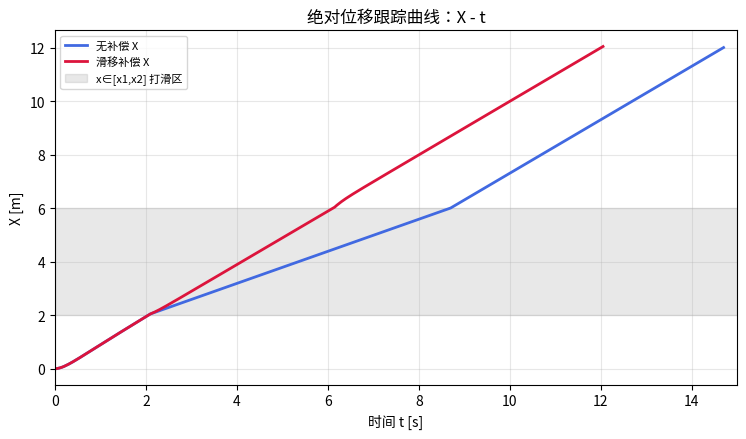
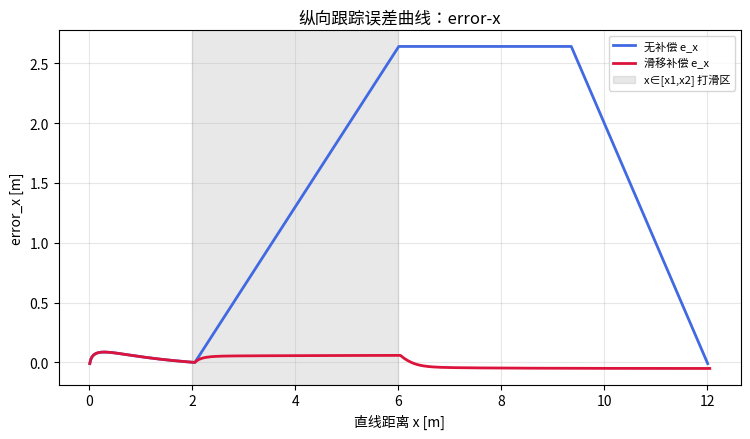
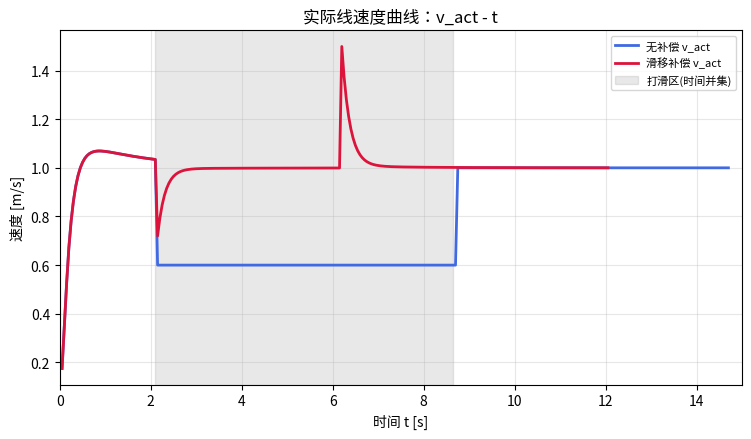
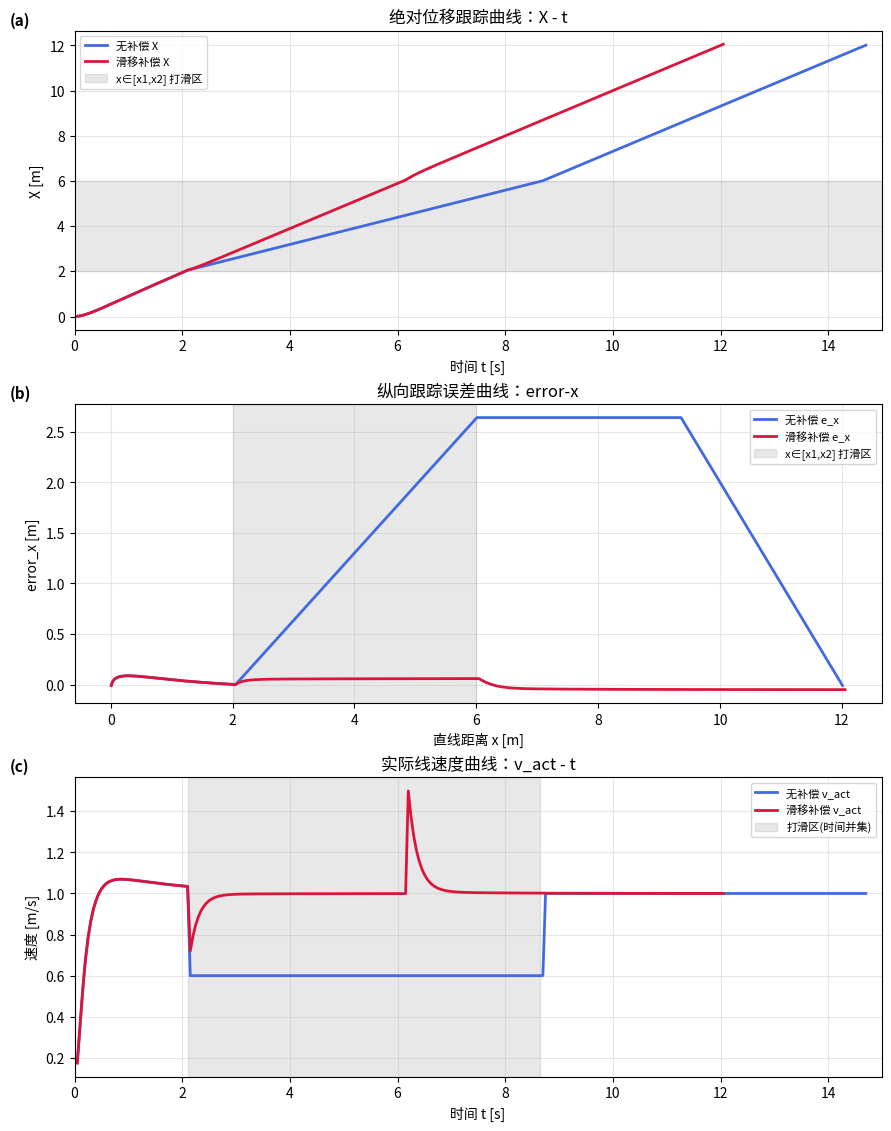

Source code (Python) for these figures, in order:
"""直线 x 轴阶跃打滑实验：无补偿 vs 运动学残差补偿。"""

from __future__ import annotations

import argparse
import os
from typing import Dict

import numpy as np


def step_slip_profile(x_pos: float, *, x1: float, x2: float, eta_low: float) -> float:
    """阶跃滑移模型：x∈[x1,x2] 使用低附着滑移率。"""
    if x_pos < x1:
        return 1.0
    if x_pos <= x2:
        return float(eta_low)
    return 1.0


def simulate_straight_line_step_disturbance(
    *,
    x_goal: float,
    v_ref: float,
    dt: float,
    eta_low: float,
    disturb_start: float,
    disturb_end: float,
    use_compensation: bool,
    v_cmd_max: float,
    k_track: float,
    k_slip_ff: float,
    cmd_rate_limit: float,
    cmd_tau: float,
) -> Dict[str, np.ndarray]:
    """
    直线沿 x 轴，积分至 x >= x_goal（两组可不同到达时间）。

    x < x1（未进入打滑区）:
      无补偿与有补偿共用同一套执行器：跟踪 v_ref，从静止起步，曲线重合。

    x1 <= x <= x2:
      无补偿: v_act = eta_low * v_ref（恒定）
      有补偿: 前馈 + 执行器，v_act 可波动

    x > x2:
      无补偿: v_act = v_ref
      有补偿: eta=1，执行器跟踪 v_ref
    """
    t = 0.0
    x = 0.0
    v_cmd_applied = 0.0

    t_hist = []
    x_ref_hist = []
    x_act_hist = []
    ex_hist = []
    v_cmd_hist = []
    v_act_hist = []
    eta_hist = []

    # 慢车需更多步数；两组终点时间可不同
    max_steps = int(np.ceil(x_goal / (v_ref * eta_low * 0.5) / dt)) + 5000

    for _ in range(max_steps):
        x_ref = min(float(x_goal), float(v_ref) * t)
        e_x = x_ref - x
        in_slip = float(disturb_start) <= x <= float(disturb_end)

        if x < float(disturb_start):
            # 进入打滑区之前：两组完全相同的起步（从 0 爬升到约 v_ref）
            eta = 1.0
            v_cmd_target = float(v_ref) + float(k_track) * e_x
            v_cmd_target = float(np.clip(v_cmd_target, 0.0, float(v_cmd_max)))
            dv_des = (v_cmd_target - v_cmd_applied) / max(float(cmd_tau), 1e-6)
            dv_des = float(np.clip(dv_des, -float(cmd_rate_limit), float(cmd_rate_limit)))
            v_cmd_applied = float(np.clip(v_cmd_applied + dv_des * dt, 0.0, float(v_cmd_max)))
            v_act = v_cmd_applied
        elif in_slip:
            eta = float(eta_low)
            if not use_compensation:
                v_act = eta * float(v_ref)
                v_cmd_applied = v_act
            else:
                v_cmd_target = float(v_ref) + float(k_track) * e_x
                v_cmd_target += float(k_slip_ff) * float(v_ref) * (1.0 / max(eta, 1e-6) - 1.0)
                v_cmd_target = float(np.clip(v_cmd_target, 0.0, float(v_cmd_max)))
                dv_des = (v_cmd_target - v_cmd_applied) / max(float(cmd_tau), 1e-6)
                dv_des = float(np.clip(dv_des, -float(cmd_rate_limit), float(cmd_rate_limit)))
                v_cmd_applied = float(np.clip(v_cmd_applied + dv_des * dt, 0.0, float(v_cmd_max)))
                v_act = eta * v_cmd_applied
        else:
            # x > disturb_end
            eta = 1.0
            if not use_compensation:
                v_act = float(v_ref)
                v_cmd_applied = v_act
            else:
                v_cmd_target = float(v_ref) + float(k_track) * e_x
                v_cmd_target = float(np.clip(v_cmd_target, 0.0, float(v_cmd_max)))
                dv_des = (v_cmd_target - v_cmd_applied) / max(float(cmd_tau), 1e-6)
                dv_des = float(np.clip(dv_des, -float(cmd_rate_limit), float(cmd_rate_limit)))
                v_cmd_applied = float(np.clip(v_cmd_applied + dv_des * dt, 0.0, float(v_cmd_max)))
                v_act = v_cmd_applied

        x = x + v_act * dt
        t = t + dt

        t_hist.append(t)
        x_ref_hist.append(x_ref)
        x_act_hist.append(x)
        ex_hist.append(x_ref - x)
        v_cmd_hist.append(v_cmd_applied)
        v_act_hist.append(v_act)
        eta_hist.append(eta)

        if x >= x_goal:
            break

    return {
        "t": np.asarray(t_hist, dtype=float),
        "x_ref": np.asarray(x_ref_hist, dtype=float),
        "x_act": np.asarray(x_act_hist, dtype=float),
        "e_x": np.asarray(ex_hist, dtype=float),
        "v_cmd": np.asarray(v_cmd_hist, dtype=float),
        "v_act": np.asarray(v_act_hist, dtype=float),
        "eta": np.asarray(eta_hist, dtype=float),
    }


def _setup_matplotlib_chinese_font() -> None:
    try:
        import matplotlib
        from matplotlib import font_manager
    except ImportError:
        return
    candidates = [
        "Noto Sans CJK SC",
        "Noto Sans CJK JP",
        "Noto Serif CJK SC",
        "Noto Serif CJK JP",
        "Source Han Sans SC",
        "WenQuanYi Micro Hei",
        "WenQuanYi Zen Hei",
        "SimHei",
        "Microsoft YaHei",
    ]
    available = {f.name for f in font_manager.fontManager.ttflist}
    chosen = None
    for name in candidates:
        if name in available:
            chosen = name
            break
    if chosen is None:
        for f in font_manager.fontManager.ttflist:
            if "CJK" in f.name or "Hei" in f.name or "WenQuanYi" in f.name:
                chosen = f.name
                break
    if chosen is not None:
        matplotlib.rcParams["font.sans-serif"] = [chosen, "DejaVu Sans", "sans-serif"]
    matplotlib.rcParams["axes.unicode_minus"] = False


def _disturbance_time_window(result: Dict[str, np.ndarray], x1: float, x2: float) -> tuple[float, float] | None:
    x_act = result["x_act"]
    t = result["t"]
    idx = np.where((x_act >= x1) & (x_act <= x2))[0]
    if idx.size == 0:
        return None
    return float(t[idx[0]]), float(t[idx[-1]])


def _save_single_plot(fig, path: str, show: bool) -> None:
    out_dir = os.path.dirname(path)
    if out_dir:
        os.makedirs(out_dir, exist_ok=True)
    fig.savefig(path, dpi=160, bbox_inches="tight")
    print(f"已保存: {path}")
    if show:
        import matplotlib.pyplot as plt
        plt.show()
    else:
        import matplotlib.pyplot as plt
        plt.close(fig)


def _slip_time_union(
    window_no: tuple[float, float] | None,
    window_w: tuple[float, float] | None,
) -> tuple[float, float] | None:
    if window_no is not None and window_w is not None:
        return min(window_no[0], window_w[0]), max(window_no[1], window_w[1])
    if window_no is not None:
        return window_no[0], window_no[1]
    if window_w is not None:
        return window_w[0], window_w[1]
    return None


def _plot_panel_xt(
    ax,
    *,
    no_comp: Dict[str, np.ndarray],
    with_comp: Dict[str, np.ndarray],
    disturb_start: float,
    disturb_end: float,
    t_plot_max: float,
) -> None:
    ax.plot(no_comp["t"], no_comp["x_act"], "-", color="royalblue", lw=2.0, label="无补偿 X")
    ax.plot(with_comp["t"], with_comp["x_act"], "-", color="crimson", lw=2.0, label="滑移补偿 X")
    ax.axhspan(disturb_start, disturb_end, color="gray", alpha=0.18, label="x∈[x1,x2] 打滑区")
    ax.set_xlim(0.0, t_plot_max)
    ax.grid(True, alpha=0.3)
    ax.set_xlabel("时间 t [s]")
    ax.set_ylabel("X [m]")
    ax.set_title("绝对位移跟踪曲线：X - t")
    ax.legend(loc="best", fontsize=8)


def _plot_panel_ex(
    ax,
    *,
    no_comp: Dict[str, np.ndarray],
    with_comp: Dict[str, np.ndarray],
    disturb_start: float,
    disturb_end: float,
) -> None:
    ax.plot(no_comp["x_act"], no_comp["e_x"], "-", color="royalblue", lw=2.0, label="无补偿 e_x")
    ax.plot(with_comp["x_act"], with_comp["e_x"], "-", color="crimson", lw=2.0, label="滑移补偿 e_x")
    ax.axvspan(disturb_start, disturb_end, color="gray", alpha=0.18, label="x∈[x1,x2] 打滑区")
    ax.grid(True, alpha=0.3)
    ax.set_xlabel("直线距离 x [m]")
    ax.set_ylabel("error_x [m]")
    ax.set_title("纵向跟踪误差曲线：error-x")
    ax.legend(loc="best", fontsize=8)


def _plot_panel_v(
    ax,
    *,
    no_comp: Dict[str, np.ndarray],
    with_comp: Dict[str, np.ndarray],
    t_plot_max: float,
    slip_t0: float | None,
    slip_t1: float | None,
) -> None:
    ax.plot(no_comp["t"], no_comp["v_act"], "-", color="royalblue", lw=2.0, label="无补偿 v_act")
    ax.plot(with_comp["t"], with_comp["v_act"], "-", color="crimson", lw=2.0, label="滑移补偿 v_act")
    if slip_t0 is not None:
        ax.axvspan(slip_t0, slip_t1, color="gray", alpha=0.18, label="打滑区(时间并集)")
    ax.set_xlim(0.0, t_plot_max)
    ax.grid(True, alpha=0.3)
    ax.set_xlabel("时间 t [s]")
    ax.set_ylabel("速度 [m/s]")
    ax.set_title("实际线速度曲线：v_act - t")
    ax.legend(loc="best", fontsize=8)


def _plot_disturbance_panels(
    ax_xt,
    ax_ex,
    ax_v,
    *,
    no_comp: Dict[str, np.ndarray],
    with_comp: Dict[str, np.ndarray],
    disturb_start: float,
    disturb_end: float,
    t_plot_max: float,
    window_no: tuple[float, float] | None,
    window_w: tuple[float, float] | None,
    panel_labels: bool = False,
) -> None:
    slip_u = _slip_time_union(window_no, window_w)
    slip_t0 = slip_u[0] if slip_u else None
    slip_t1 = slip_u[1] if slip_u else None

    _plot_panel_xt(
        ax_xt,
        no_comp=no_comp,
        with_comp=with_comp,
        disturb_start=disturb_start,
        disturb_end=disturb_end,
        t_plot_max=t_plot_max,
    )
    _plot_panel_ex(
        ax_ex,
        no_comp=no_comp,
        with_comp=with_comp,
        disturb_start=disturb_start,
        disturb_end=disturb_end,
    )
    _plot_panel_v(
        ax_v,
        no_comp=no_comp,
        with_comp=with_comp,
        t_plot_max=t_plot_max,
        slip_t0=slip_t0,
        slip_t1=slip_t1,
    )

    if panel_labels:
        for i, ax in enumerate((ax_xt, ax_ex, ax_v)):
            ax.text(
                -0.08,
                1.02,
                f"({chr(ord('a') + i)})",
                transform=ax.transAxes,
                fontsize=11,
                fontweight="bold",
            )


def run_step_disturbance_experiment(
    *,
    x_end: float,
    eta_low: float,
    disturb_start: float,
    disturb_end: float,
    x_ref_speed: float,
    dt: float,
    v_cmd_max: float,
    k_track: float,
    k_slip_ff: float,
    cmd_rate_limit: float,
    cmd_tau: float,
    save_prefix: str,
    show: bool,
) -> None:
    no_comp = simulate_straight_line_step_disturbance(
        x_goal=x_end,
        v_ref=x_ref_speed,
        dt=dt,
        eta_low=eta_low,
        disturb_start=disturb_start,
        disturb_end=disturb_end,
        use_compensation=False,
        v_cmd_max=v_cmd_max,
        k_track=k_track,
        k_slip_ff=k_slip_ff,
        cmd_rate_limit=cmd_rate_limit,
        cmd_tau=cmd_tau,
    )
    with_comp = simulate_straight_line_step_disturbance(
        x_goal=x_end,
        v_ref=x_ref_speed,
        dt=dt,
        eta_low=eta_low,
        disturb_start=disturb_start,
        disturb_end=disturb_end,
        use_compensation=True,
        v_cmd_max=v_cmd_max,
        k_track=k_track,
        k_slip_ff=k_slip_ff,
        cmd_rate_limit=cmd_rate_limit,
        cmd_tau=cmd_tau,
    )

    try:
        import matplotlib.pyplot as plt
    except ImportError as e:
        raise ImportError("需要 matplotlib") from e

    _setup_matplotlib_chinese_font()

    window_no = _disturbance_time_window(no_comp, disturb_start, disturb_end)
    window_w = _disturbance_time_window(with_comp, disturb_start, disturb_end)
    t_plot_max = max(float(no_comp["t"][-1]), float(with_comp["t"][-1])) * 1.02
    slip_u = _slip_time_union(window_no, window_w)
    slip_t0 = slip_u[0] if slip_u else None
    slip_t1 = slip_u[1] if slip_u else None

    # 单图（论文排版也可用分栏；与合并图数据一致）
    fig1, ax1 = plt.subplots(figsize=(8.8, 4.6))
    _plot_panel_xt(
        ax1,
        no_comp=no_comp,
        with_comp=with_comp,
        disturb_start=disturb_start,
        disturb_end=disturb_end,
        t_plot_max=t_plot_max,
    )
    _save_single_plot(fig1, f"{save_prefix}_xt.png", False)

    fig2, ax2 = plt.subplots(figsize=(8.8, 4.6))
    _plot_panel_ex(
        ax2,
        no_comp=no_comp,
        with_comp=with_comp,
        disturb_start=disturb_start,
        disturb_end=disturb_end,
    )
    _save_single_plot(fig2, f"{save_prefix}_ex.png", False)

    fig3, ax3 = plt.subplots(figsize=(8.8, 4.6))
    _plot_panel_v(
        ax3,
        no_comp=no_comp,
        with_comp=with_comp,
        t_plot_max=t_plot_max,
        slip_t0=slip_t0,
        slip_t1=slip_t1,
    )
    _save_single_plot(fig3, f"{save_prefix}_vact.png", False)

    # 三合一（便于直接插入论文）
    fig_c, axes_c = plt.subplots(3, 1, figsize=(8.8, 11.2), constrained_layout=True)
    _plot_disturbance_panels(
        axes_c[0],
        axes_c[1],
        axes_c[2],
        no_comp=no_comp,
        with_comp=with_comp,
        disturb_start=disturb_start,
        disturb_end=disturb_end,
        t_plot_max=t_plot_max,
        window_no=window_no,
        window_w=window_w,
        panel_labels=True,
    )
    _save_single_plot(fig_c, f"{save_prefix}_combined.png", show)


def main(argv: list[str] | None = None) -> int:
    parser = argparse.ArgumentParser(
        description="直线 0→12m 阶跃打滑：无补偿 vs 补偿（X-t / error-x / v_act-t）"
    )
    parser.add_argument("--x-end", type=float, default=12.0, help="终点 x [m]")
    parser.add_argument("--disturb-start", type=float, default=2.0, help="扰动起点 x [m]")
    parser.add_argument("--disturb-end", type=float, default=6.0, help="扰动终点 x [m]")
    parser.add_argument("--eta-low", type=float, default=0.6, help="打滑区纵向滑移系数 eta_v")
    parser.add_argument("--x-ref-speed", type=float, default=1.0, help="目标速度 v_ref [m/s]")
    parser.add_argument("--dt", type=float, default=0.05, help="仿真步长 [s]")
    parser.add_argument("--v-cmd-max", type=float, default=2.0, help="最大下发速度 [m/s]")
    parser.add_argument("--k-track", type=float, default=0.6, help="误差反馈增益")
    parser.add_argument("--k-slip-ff", type=float, default=0.9, help="滑移补偿前馈增益")
    parser.add_argument("--cmd-rate-limit", type=float, default=3.5, help="执行器速度指令变化率上限 [m/s^2]")
    parser.add_argument("--cmd-tau", type=float, default=0.18, help="执行器一阶滞后时间常数 [s]")
    parser.add_argument(
        "--save-prefix",
        type=str,
        default="mpc_expriments/docs/阶跃扰动对比",
        help="输出前缀：*_xt.png / *_ex.png / *_vact.png 及 *_combined.png（三子图合一）",
    )
    parser.add_argument("--no-show", action="store_true", help="仅保存不弹窗")
    args = parser.parse_args(argv)

    if not (0.0 < float(args.eta_low) <= 1.0):
        raise ValueError("--eta-low 必须在 (0,1]")
    if float(args.dt) <= 0.0:
        raise ValueError("--dt 必须大于 0")
    if float(args.cmd_rate_limit) <= 0.0:
        raise ValueError("--cmd-rate-limit 必须大于 0")
    if float(args.cmd_tau) <= 0.0:
        raise ValueError("--cmd-tau 必须大于 0")
    if float(args.x_ref_speed) <= 0.0:
        raise ValueError("--x-ref-speed 必须大于 0")
    if float(args.disturb_end) <= float(args.disturb_start):
        raise ValueError("--disturb-end 必须大于 --disturb-start")

    run_step_disturbance_experiment(
        x_end=float(args.x_end),
        eta_low=float(args.eta_low),
        disturb_start=float(args.disturb_start),
        disturb_end=float(args.disturb_end),
        x_ref_speed=float(args.x_ref_speed),
        dt=float(args.dt),
        v_cmd_max=float(args.v_cmd_max),
        k_track=float(args.k_track),
        k_slip_ff=float(args.k_slip_ff),
        cmd_rate_limit=float(args.cmd_rate_limit),
        cmd_tau=float(args.cmd_tau),
        save_prefix=str(args.save_prefix),
        show=not bool(args.no_show),
    )
    return 0


if __name__ == "__main__":
    raise SystemExit(main())
